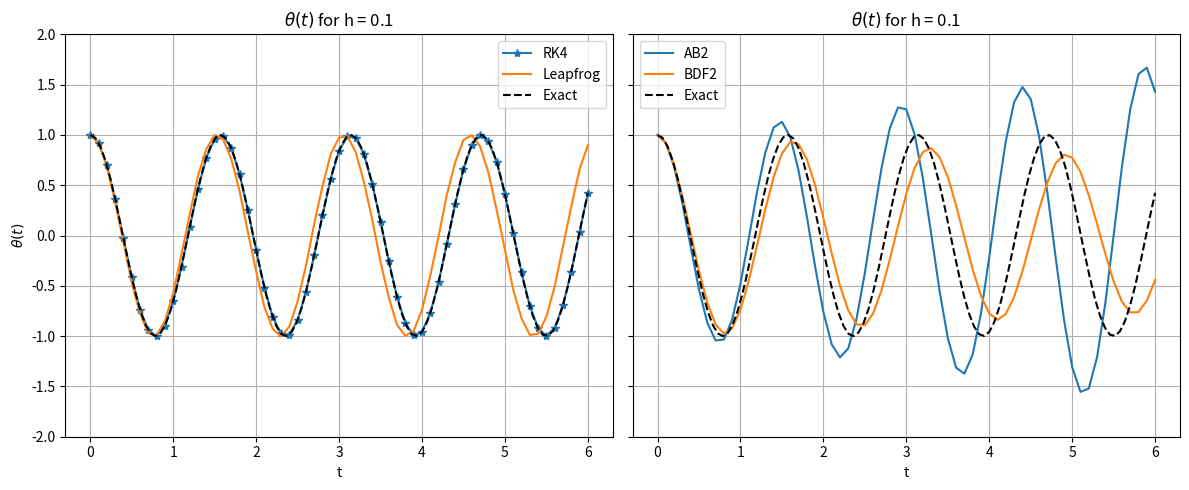

This chart was generated by the following Python code:
# Import libraries
import numpy as np
import matplotlib.pyplot as plt

# Constants
w = 4 # Frequency parameter

# f(y) for the pendulum system
A = np.array([[0, 1],[-w**2, 0]])
f = lambda y: A@y

# Initial conditions and time step setup
y0 = np.array([1, 0])
h = .1
T = 6
N = round(T/h)
t = np.linspace(0, T, N+1)

# Set up solution vectors for each of the methods
yrk4  = np.zeros((2,N+1))
ylf   = np.zeros((2,N+1))
yab2  = np.zeros((2,N+1))
ybdf2 = np.zeros((2,N+1))

# Set initial conditions
yrk4[:,0]  = y0
ylf[:,0]   = y0
yab2[:,0]  = y0
ybdf2[:,0] = y0

# Time step loop - takes N steps
for n in range(N):

    # RK4 update
    k1 = f(yrk4[:,n])
    k2 = f(yrk4[:,n] + 0.5*h*k1)
    k3 = f(yrk4[:,n] + 0.5*h*k2)
    k4 = f(yrk4[:,n] + h*k3)
    yrk4[:,n+1] = yrk4[:,n] + h*(k1/6 + k2/3 + k3/3 + k4/6)

    # Multistep schemes: Each requires a different method to start up
    if(n==0):

        # Use the RK4 result since we have it already
        ylf[:,n+1]   = yrk4[:,n+1]
        yab2[:,n+1]  = yrk4[:,n+1]
        ybdf2[:,n+1] = yrk4[:,n+1]

    # Use the appropriate scheme for the 2nd step onwards
    else:
        # Leapfrog update
        ylf[:,n+1] = ylf[:,n-1] + 2*h*f(ylf[:,n])
        # AB2 update
        yab2[:,n+1] = yab2[:,n] + 1.5*h*f(yab2[:,n]) - 0.5*h*f(yab2[:,n-1])
        # BDF2 update
        ybdf2[:,n+1] = np.linalg.solve(np.eye(2) - (2/3)*h*A, (4/3)*ybdf2[:,n] - (1/3)*ybdf2[:,n-1])


# Print time step used and critical time step for stability for the explicit schemes
print('h                   = ', h)
print('h_critical RK4      = ', 2.83/w)
print('h_critical Leapfrog = ', 1/w)
print('h_critical AB2      = ', 0)


# True solution
tfine = np.linspace(0, T, 100)
theta_true = y0[0]*np.cos(tfine*w)

# Set up two side-by-side plots
fig, axs = plt.subplots(1, 2, figsize=(12, 5), sharey=True)

# Left: RK4 vs Leapfrog
axs[0].plot(t, yrk4[0, :], '*-', label='RK4')
axs[0].plot(t, ylf[0, :], label='Leapfrog')
axs[0].plot(tfine, theta_true, 'k--', label='Exact')
axs[0].grid()
axs[0].set_xlabel('t')
axs[0].set_ylabel(r'$\theta(t)$')
axs[0].set_title(r'$\theta(t)$ for h = ' + str(h))
axs[0].set_ylim(-2, 2)
axs[0].legend()

# Right: AB2 vs BDF2
axs[1].plot(t, yab2[0, :], label='AB2')
axs[1].plot(t, ybdf2[0, :], label='BDF2')
axs[1].plot(tfine, theta_true, 'k--', label='Exact')
axs[1].grid()
axs[1].set_xlabel('t')
axs[1].set_title(r'$\theta(t)$ for h = ' + str(h))
axs[0].set_ylim(-2, 2)
axs[1].legend()

plt.tight_layout()